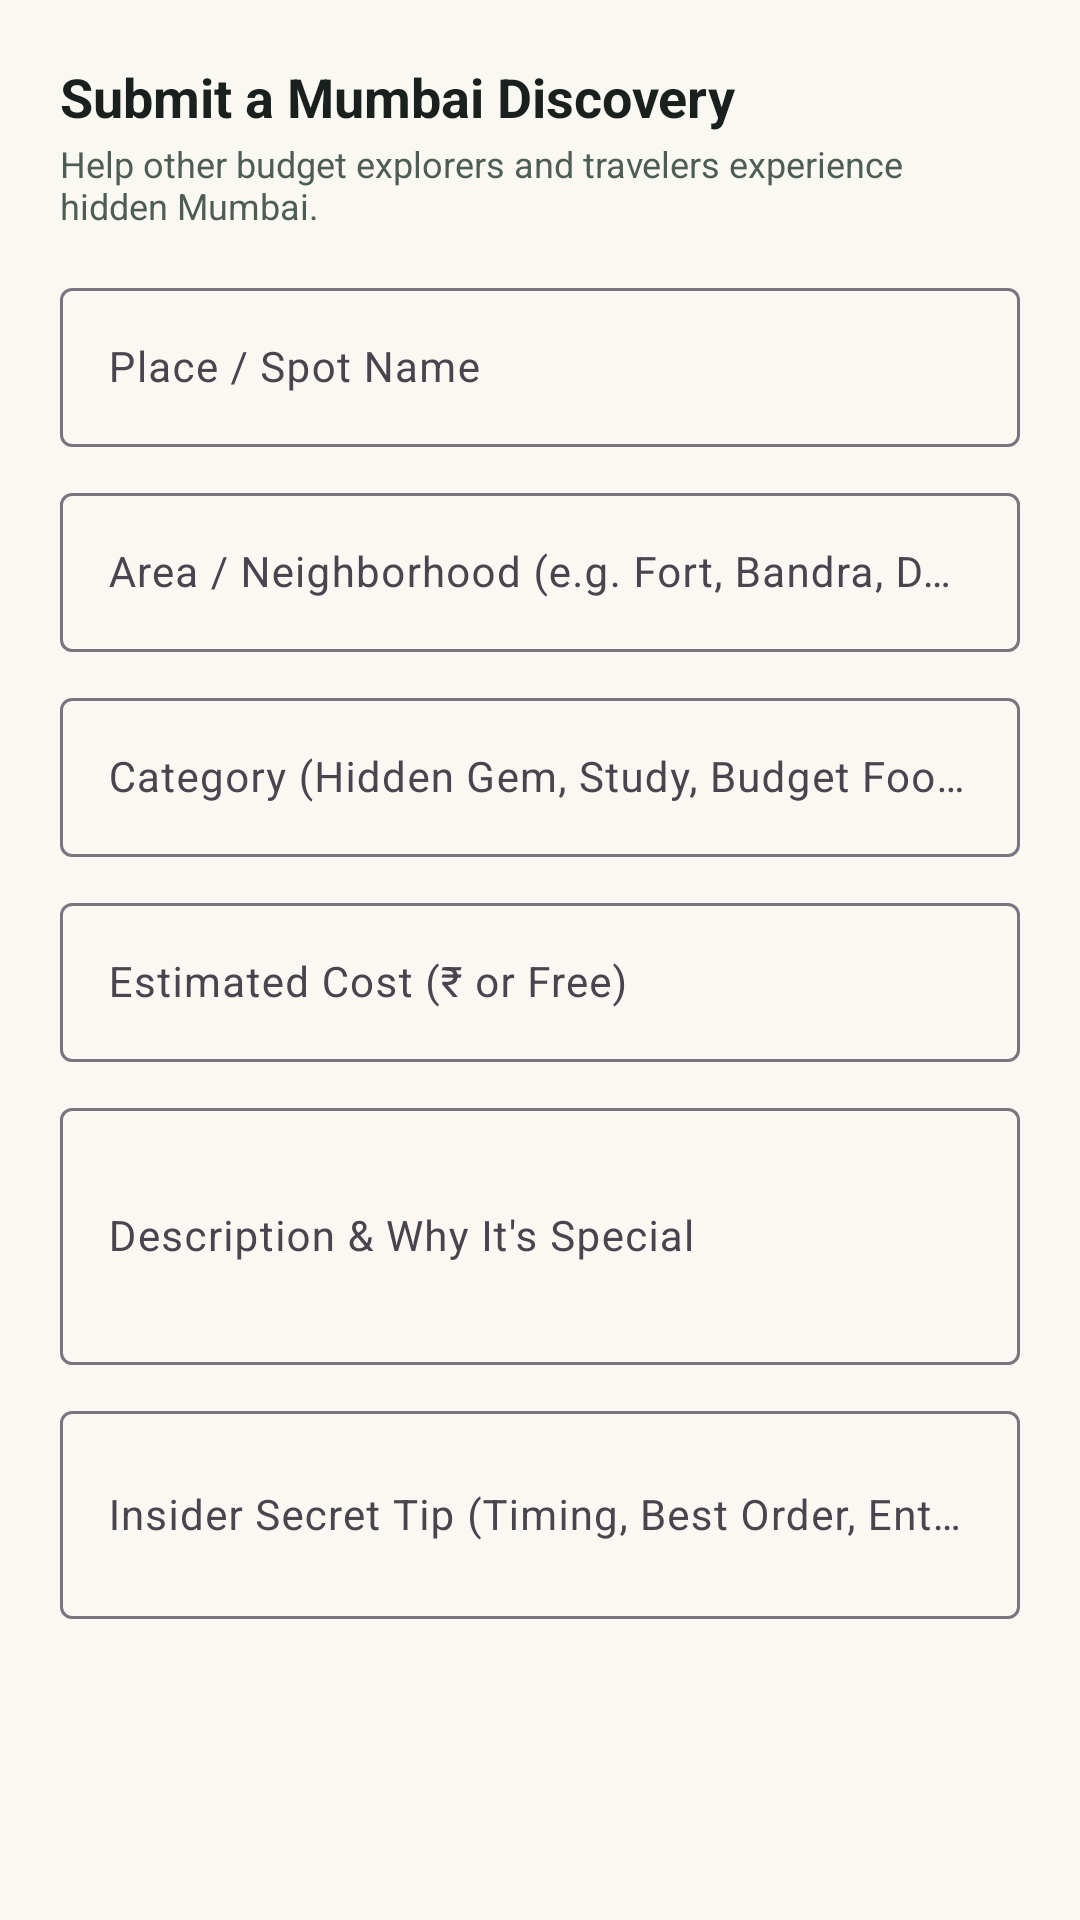

Write the Android layout XML for this screen, with the resource values it uses.
<!-- AndroidManifest.xml: application theme Theme.Sheherse -->
<!-- res/layout/dialog_submit_gem.xml -->
<?xml version="1.0" encoding="utf-8"?>
<androidx.core.widget.NestedScrollView xmlns:android="http://schemas.android.com/apk/res/android"
    xmlns:app="http://schemas.android.com/apk/res-auto"
    android:layout_width="match_parent"
    android:layout_height="wrap_content">

    <LinearLayout
        android:layout_width="match_parent"
        android:layout_height="wrap_content"
        android:orientation="vertical"
        android:padding="20dp">

        <TextView
            android:layout_width="wrap_content"
            android:layout_height="wrap_content"
            android:text="Submit a Mumbai Discovery"
            android:textColor="@color/text_primary"
            android:textSize="18sp"
            android:textStyle="bold" />

        <TextView
            android:layout_width="wrap_content"
            android:layout_height="wrap_content"
            android:layout_marginTop="2dp"
            android:text="Help other budget explorers and travelers experience hidden Mumbai."
            android:textColor="@color/text_secondary"
            android:textSize="12sp" />

        
        <com.google.android.material.textfield.TextInputLayout
            style="@style/Widget.Material3.TextInputLayout.OutlinedBox"
            android:layout_width="match_parent"
            android:layout_height="wrap_content"
            android:layout_marginTop="14dp"
            android:hint="Place / Spot Name">

            <com.google.android.material.textfield.TextInputEditText
                android:id="@+id/etSubmitTitle"
                android:layout_width="match_parent"
                android:layout_height="wrap_content"
                android:textSize="14sp" />
        </com.google.android.material.textfield.TextInputLayout>

        
        <com.google.android.material.textfield.TextInputLayout
            style="@style/Widget.Material3.TextInputLayout.OutlinedBox"
            android:layout_width="match_parent"
            android:layout_height="wrap_content"
            android:layout_marginTop="10dp"
            android:hint="Area / Neighborhood (e.g. Fort, Bandra, Dadar)">

            <com.google.android.material.textfield.TextInputEditText
                android:id="@+id/etSubmitArea"
                android:layout_width="match_parent"
                android:layout_height="wrap_content"
                android:textSize="14sp" />
        </com.google.android.material.textfield.TextInputLayout>

        
        <com.google.android.material.textfield.TextInputLayout
            style="@style/Widget.Material3.TextInputLayout.OutlinedBox"
            android:layout_width="match_parent"
            android:layout_height="wrap_content"
            android:layout_marginTop="10dp"
            android:hint="Category (Hidden Gem, Study, Budget Food, Nature)">

            <com.google.android.material.textfield.TextInputEditText
                android:id="@+id/etSubmitCategory"
                android:layout_width="match_parent"
                android:layout_height="wrap_content"
                android:textSize="14sp" />
        </com.google.android.material.textfield.TextInputLayout>

        
        <com.google.android.material.textfield.TextInputLayout
            style="@style/Widget.Material3.TextInputLayout.OutlinedBox"
            android:layout_width="match_parent"
            android:layout_height="wrap_content"
            android:layout_marginTop="10dp"
            android:hint="Estimated Cost (₹ or Free)">

            <com.google.android.material.textfield.TextInputEditText
                android:id="@+id/etSubmitCost"
                android:layout_width="match_parent"
                android:layout_height="wrap_content"
                android:textSize="14sp" />
        </com.google.android.material.textfield.TextInputLayout>

        
        <com.google.android.material.textfield.TextInputLayout
            style="@style/Widget.Material3.TextInputLayout.OutlinedBox"
            android:layout_width="match_parent"
            android:layout_height="wrap_content"
            android:layout_marginTop="10dp"
            android:hint="Description &amp; Why It's Special">

            <com.google.android.material.textfield.TextInputEditText
                android:id="@+id/etSubmitDescription"
                android:layout_width="match_parent"
                android:layout_height="wrap_content"
                android:lines="3"
                android:textSize="14sp" />
        </com.google.android.material.textfield.TextInputLayout>

        
        <com.google.android.material.textfield.TextInputLayout
            style="@style/Widget.Material3.TextInputLayout.OutlinedBox"
            android:layout_width="match_parent"
            android:layout_height="wrap_content"
            android:layout_marginTop="10dp"
            android:hint="Insider Secret Tip (Timing, Best Order, Entry trick)">

            <com.google.android.material.textfield.TextInputEditText
                android:id="@+id/etSubmitTip"
                android:layout_width="match_parent"
                android:layout_height="wrap_content"
                android:lines="2"
                android:textSize="14sp" />
        </com.google.android.material.textfield.TextInputLayout>

    </LinearLayout>
</androidx.core.widget.NestedScrollView>
<!-- resources referenced by this layout -->
<resources>
  <color name="text_primary">#19201D</color>
  <color name="text_secondary">#4E5D54</color>
  <style name="Theme.Sheherse" parent="Base.Theme.Sheherse" />
  <style name="Base.Theme.Sheherse" parent="Theme.Material3.DayNight.NoActionBar">
          
          <item name="colorPrimary">@color/forest_green_primary</item>
          <item name="colorOnPrimary">@color/white</item>
          <item name="colorPrimaryContainer">@color/forest_green_pale</item>
          <item name="colorOnPrimaryContainer">@color/forest_green_dark</item>
  
          <item name="colorSecondary">@color/teal_secondary</item>
          <item name="colorOnSecondary">@color/white</item>
          <item name="colorSecondaryContainer">@color/teal_pale</item>
          <item name="colorOnSecondaryContainer">@color/forest_green_dark</item>
  
          <item name="colorTertiary">@color/gold_primary</item>
          <item name="colorOnTertiary">@color/forest_green_dark</item>
  
          <item name="android:colorBackground">@color/warm_ivory</item>
          <item name="colorSurface">@color/warm_ivory_surface</item>
          <item name="colorOnSurface">@color/text_primary</item>
  
          <item name="android:statusBarColor">@color/forest_green_primary</item>
          <item name="android:navigationBarColor">@color/warm_ivory_surface</item>
      </style>
  <color name="forest_green_primary">#1B4332</color>
  <color name="white">#FFFFFF</color>
  <color name="forest_green_pale">#D8F3DC</color>
  <color name="forest_green_dark">#081C15</color>
  <color name="teal_secondary">#2C6E63</color>
  <color name="teal_pale">#E8F5E9</color>
  <color name="gold_primary">#D4AF37</color>
  <color name="warm_ivory">#FAF8F2</color>
  <color name="warm_ivory_surface">#F4F0E6</color>
</resources>
